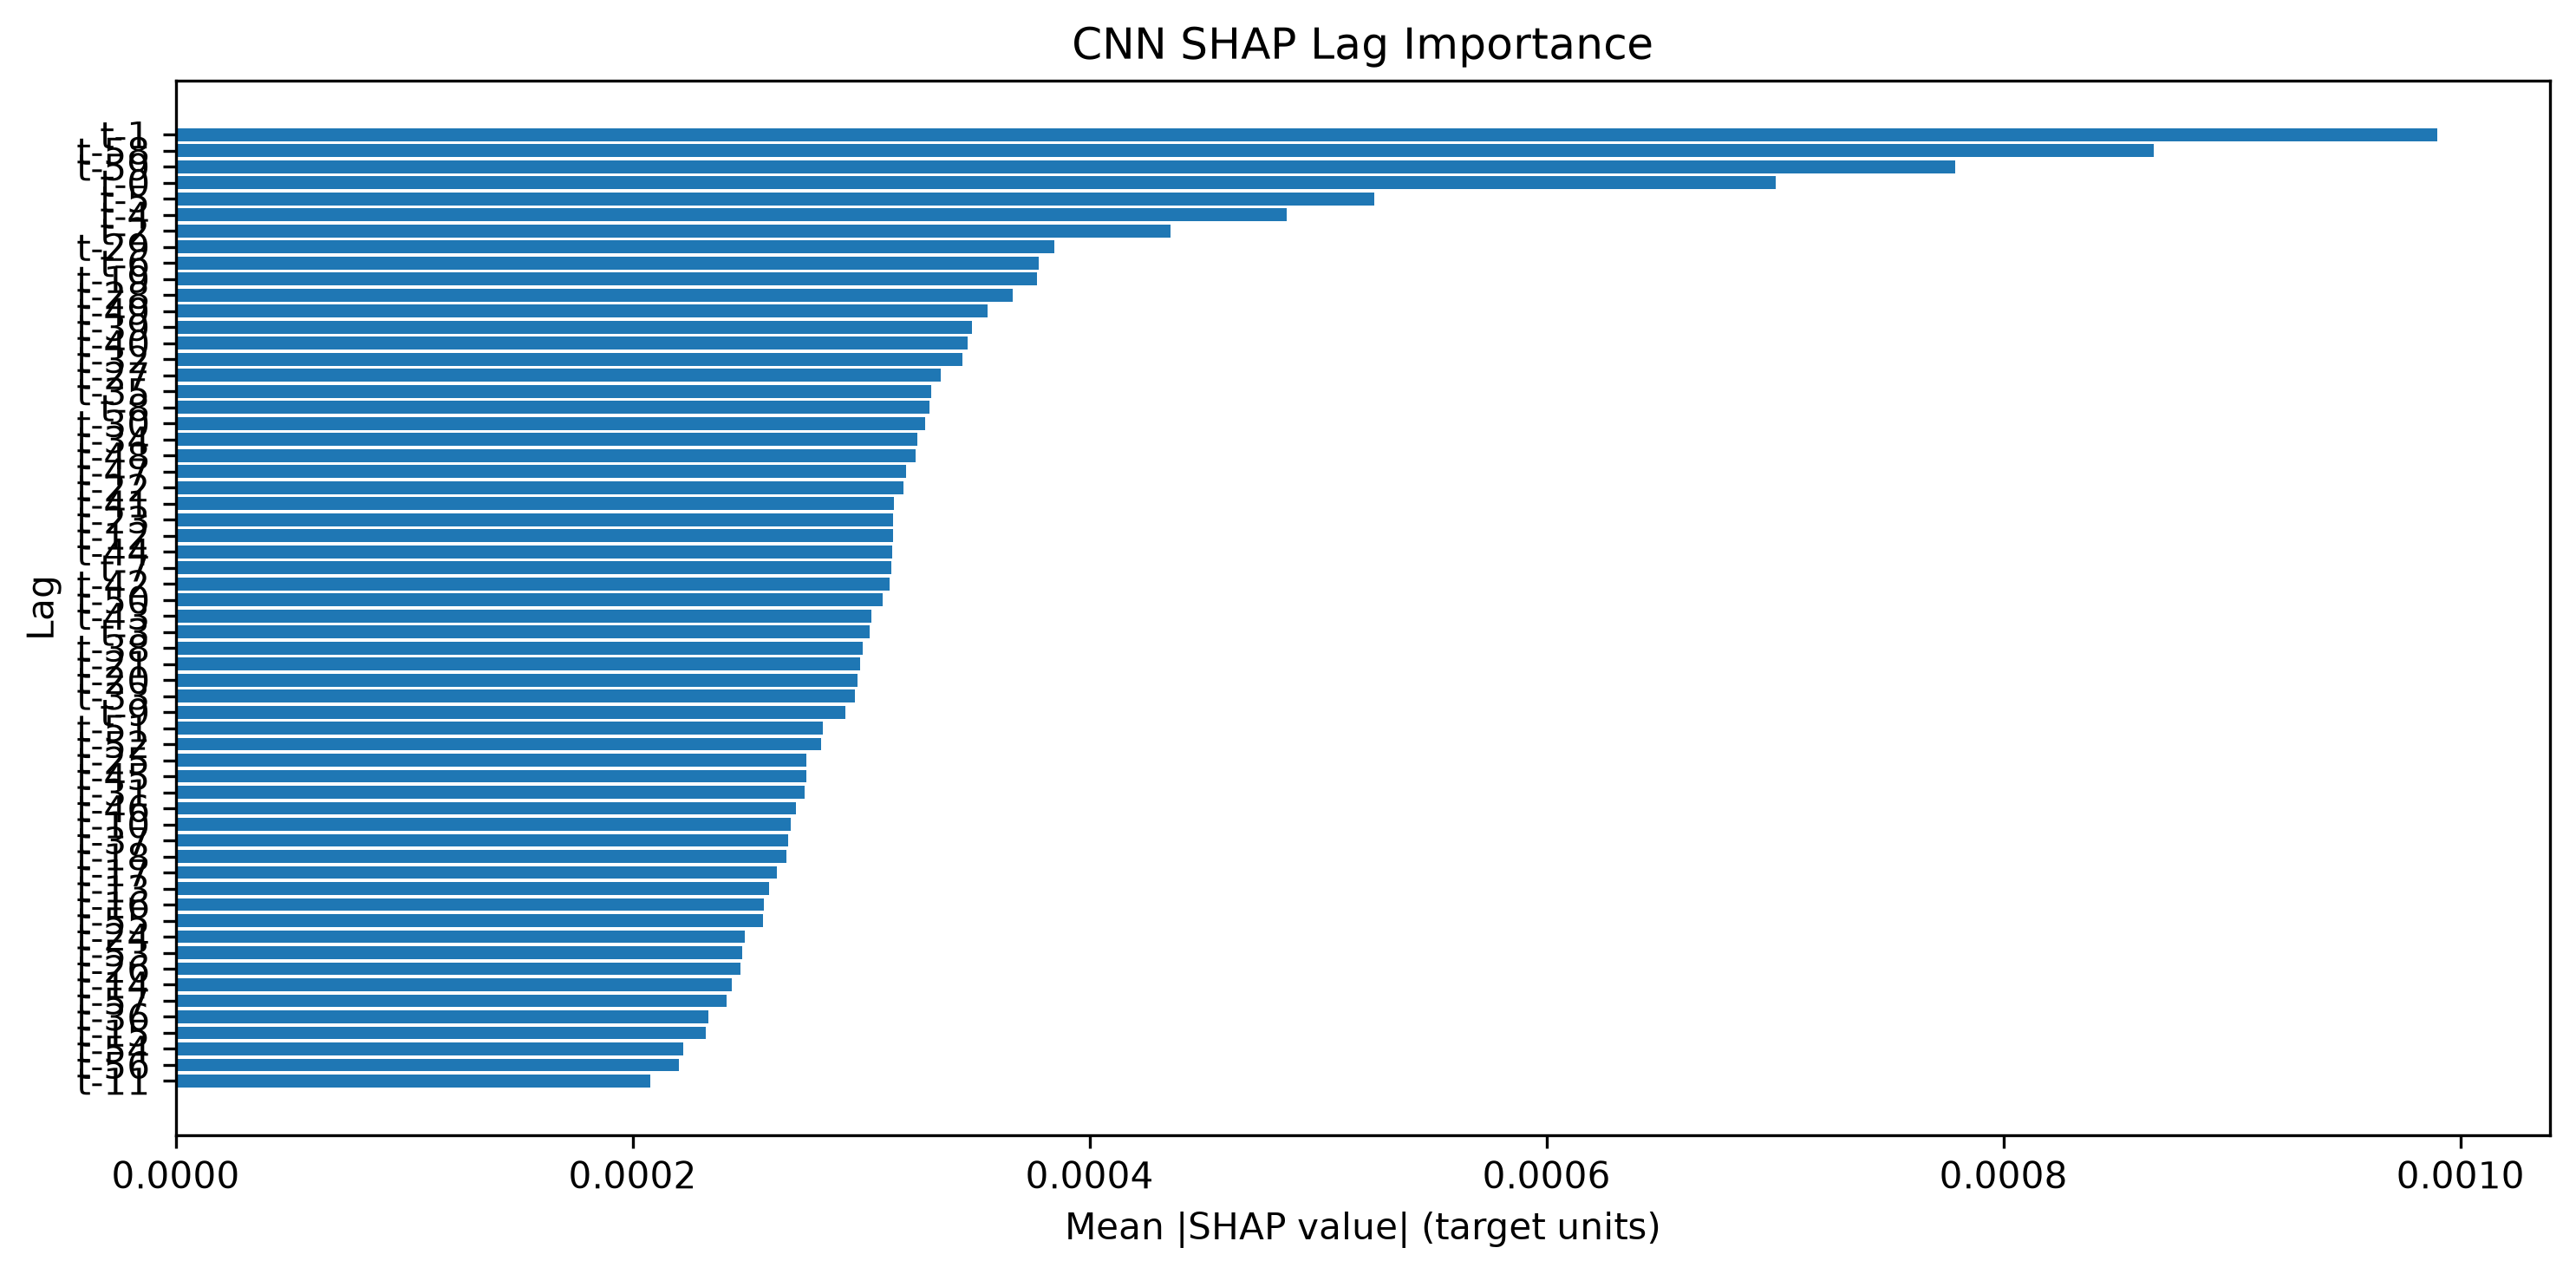

Data behind this chart, as committed beside it:
Lag, SHAP Mean Abs Importance, SHAP Normalized Importance, SHAP Rank
t-1, 0.0009897, 0.04843, 1
t-58, 0.0008659, 0.04238, 2
t-59, 0.0007789, 0.03812, 3
t-0, 0.0007001, 0.03426, 4
t-5, 0.0005247, 0.02568, 5
t-4, 0.0004863, 0.0238, 6
t-2, 0.0004356, 0.02132, 7
t-29, 0.0003848, 0.01883, 8
t-6, 0.0003777, 0.01849, 9
t-19, 0.0003772, 0.01846, 10
t-28, 0.0003663, 0.01793, 11
t-49, 0.0003554, 0.01739, 12
t-39, 0.0003484, 0.01705, 13
t-40, 0.0003465, 0.01696, 14
t-32, 0.0003442, 0.01684, 15
t-27, 0.0003348, 0.01638, 16
t-35, 0.0003308, 0.01619, 17
t-8, 0.00033, 0.01615, 18
t-30, 0.0003279, 0.01605, 19
t-34, 0.0003245, 0.01588, 20
t-48, 0.000324, 0.01586, 21
t-47, 0.0003195, 0.01564, 22
t-22, 0.0003187, 0.0156, 23
t-41, 0.0003145, 0.01539, 24
t-23, 0.0003141, 0.01537, 25
t-12, 0.0003141, 0.01537, 26
t-44, 0.0003135, 0.01534, 27
t-7, 0.0003131, 0.01532, 28
t-42, 0.0003127, 0.0153, 29
t-50, 0.0003096, 0.01515, 30
t-43, 0.0003045, 0.0149, 31
t-3, 0.0003036, 0.01486, 32
t-38, 0.0003009, 0.01473, 33
t-21, 0.0002996, 0.01466, 34
t-20, 0.0002983, 0.0146, 35
t-33, 0.0002975, 0.01456, 36
t-9, 0.0002933, 0.01435, 37
t-51, 0.0002833, 0.01386, 38
t-52, 0.0002825, 0.01382, 39
t-25, 0.0002762, 0.01352, 40
t-45, 0.0002762, 0.01351, 41
t-31, 0.0002755, 0.01348, 42
t-46, 0.0002713, 0.01328, 43
t-10, 0.0002694, 0.01318, 44
t-37, 0.0002681, 0.01312, 45
t-18, 0.0002672, 0.01308, 46
t-17, 0.000263, 0.01287, 47
t-13, 0.0002599, 0.01272, 48
t-16, 0.0002577, 0.01261, 49
t-55, 0.0002571, 0.01258, 50
t-24, 0.0002493, 0.0122, 51
t-53, 0.0002479, 0.01213, 52
t-26, 0.0002474, 0.01211, 53
t-14, 0.0002435, 0.01192, 54
t-57, 0.000241, 0.01179, 55
t-36, 0.0002333, 0.01142, 56
t-15, 0.0002322, 0.01137, 57
t-54, 0.0002223, 0.01088, 58
t-56, 0.0002204, 0.01078, 59
t-11, 0.0002076, 0.01016, 60
